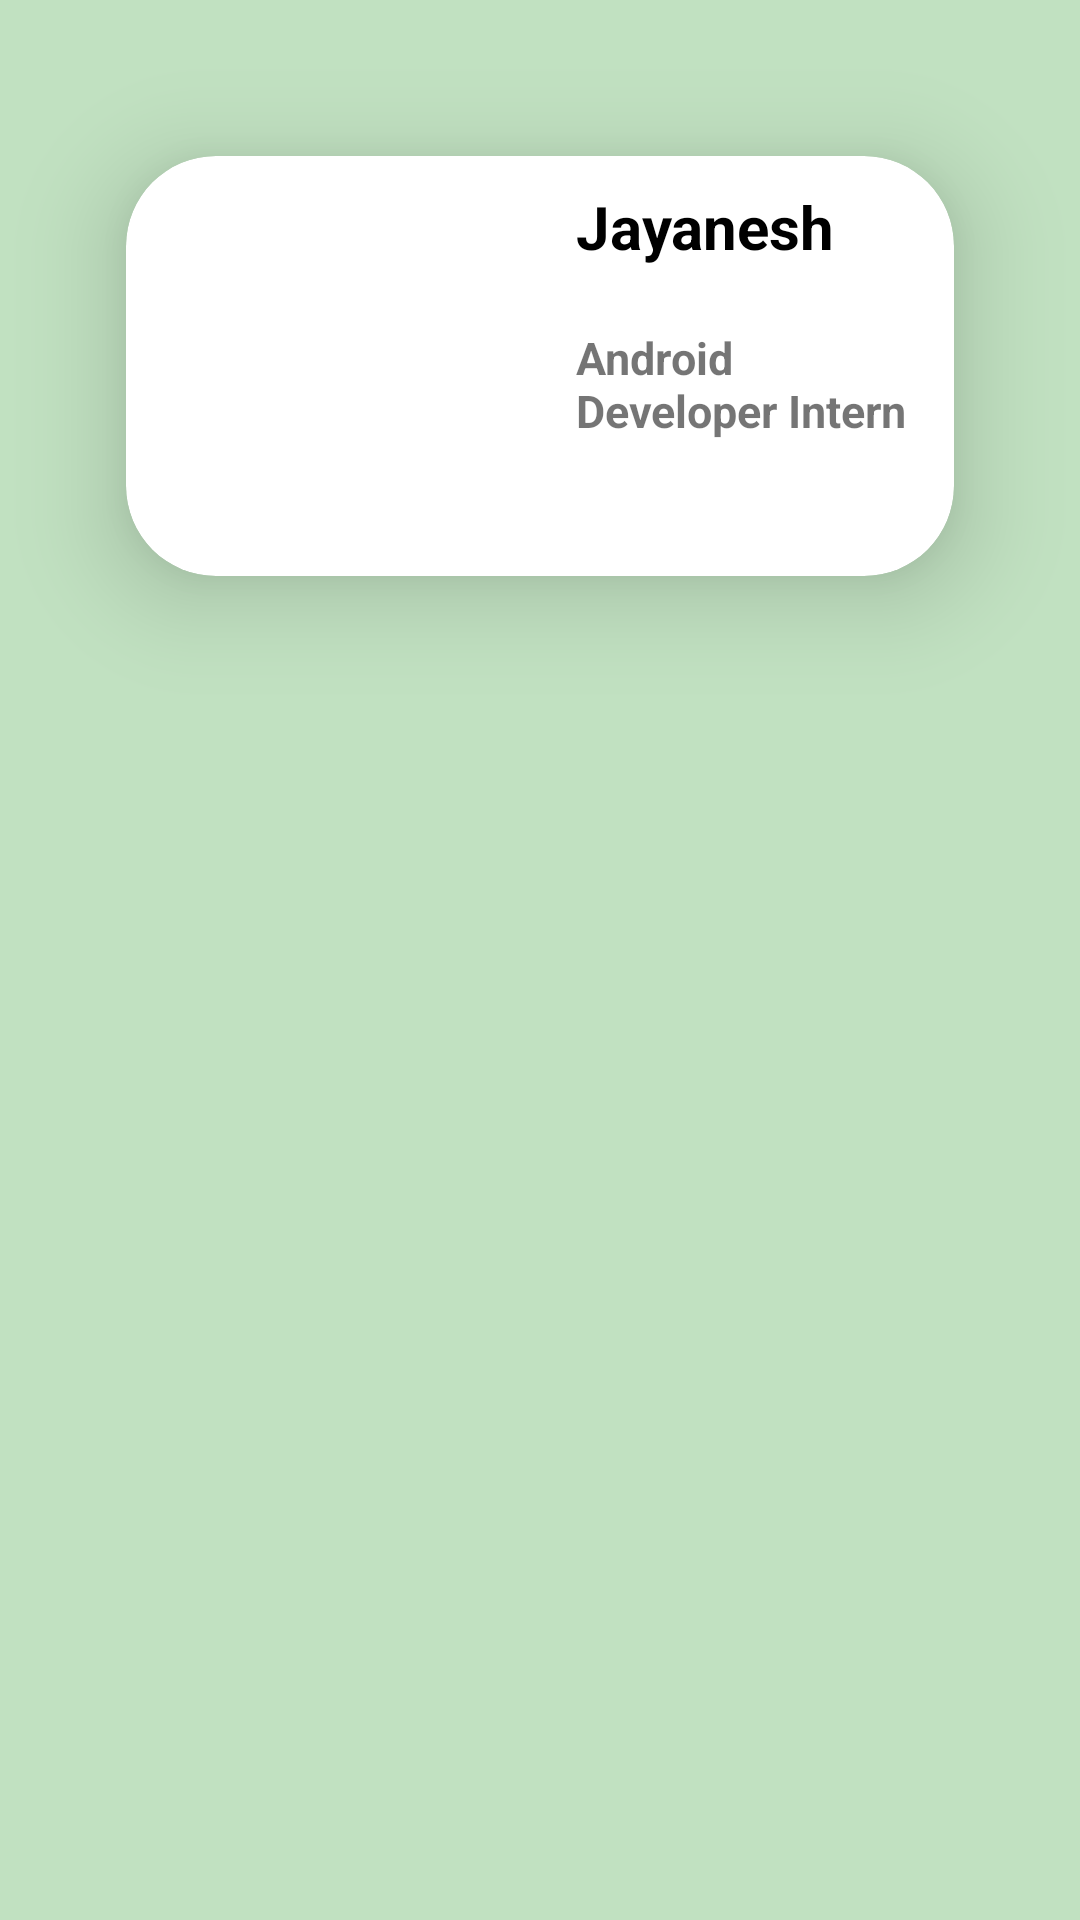

This screen was rendered from an Android layout file. Write that file and the resources it references.
<!-- AndroidManifest.xml: application theme Theme.AppUI -->
<!-- res/layout/activity_card_view.xml -->
<?xml version="1.0" encoding="utf-8"?>
<LinearLayout xmlns:android="http://schemas.android.com/apk/res/android"
    xmlns:tools="http://schemas.android.com/tools"
    android:layout_width="match_parent"
    android:layout_height="match_parent"
    xmlns:app="http://schemas.android.com/apk/res-auto"
    android:background="@color/green_shade"
    tools:context=".MainActivity">

    <androidx.cardview.widget.CardView
        android:layout_width="match_parent"
        android:layout_height="wrap_content"
        app:cardElevation="20dp"
        app:cardCornerRadius="30dp"
        android:layout_margin="13dp"
        app:cardBackgroundColor="@color/white"
        app:cardMaxElevation="12dp"
        app:cardPreventCornerOverlap="true"
        app:cardUseCompatPadding="true"
        tools:ignore="InvalidId">

        <LinearLayout

            android:layout_width="match_parent"
            android:layout_height="wrap_content"
            android:orientation="horizontal"
            android:layout_gravity="center_vertical">

            <ImageView
                android:id="@+id/img"
                android:layout_width="120dp"
                android:layout_height="120dp"
                android:layout_gravity="left"
                android:layout_margin="10dp"
                android:contentDescription="@string/app_name"
                android:src="@drawable/logo" />

            <LinearLayout
                android:layout_weight="0.5"
                android:layout_width="match_parent"
                android:layout_height="match_parent"
                android:orientation="vertical"
                android:layout_gravity="center">


                <TextView
                    android:id="@+id/name"
                    android:layout_width="match_parent"
                    android:layout_height="wrap_content"
                    android:layout_margin="10dp"
                    android:layout_toRightOf="@id/name"
                    android:fontFamily="sans-serif"
                    android:text="@string/name"
                    android:textColor="@color/black"
                    android:textSize="20sp"
                    android:textStyle="bold" />

                <TextView
                    android:id="@+id/genre"
                    android:layout_width="match_parent"
                    android:layout_height="wrap_content"
                    android:text="@string/job"
                    android:fontFamily="sans-serif"
                    android:textSize="15sp"
                    android:textStyle="bold"
                    android:layout_margin="10dp"
                    android:layout_toRightOf="@id/genre"/>

            </LinearLayout>

        </LinearLayout>

    </androidx.cardview.widget.CardView>

</LinearLayout>
<!-- resources referenced by this layout -->
<resources>
  <color name="black">#FF000000</color>
  <color name="green_shade">#C1E1C1</color>
  <color name="white">#FFFFFFFF</color>
  <string name="app_name">Demo App UI</string>
  <string name="job">Android Developer Intern</string>
  <string name="name">Jayanesh</string>
  <style name="Theme.AppUI" parent="Theme.MaterialComponents.Light.NoActionBar">
          
  
          <item name="colorPrimary">@color/purple_500</item>
          <item name="colorPrimaryVariant">@color/purple_700</item>
          <item name="colorOnPrimary">@color/white</item>
          
          <item name="colorSecondary">@color/teal_200</item>
          <item name="colorSecondaryVariant">@color/teal_700</item>
          <item name="colorOnSecondary">@color/black</item>
          
          <item name="android:statusBarColor" tools:targetApi="l">?attr/colorPrimaryVariant</item>
          
      </style>
  <color name="purple_500">#FF6200EE</color>
  <color name="purple_700">#FF3700B3</color>
  <color name="teal_200">#FF03DAC5</color>
  <color name="teal_700">#FF018786</color>
</resources>
